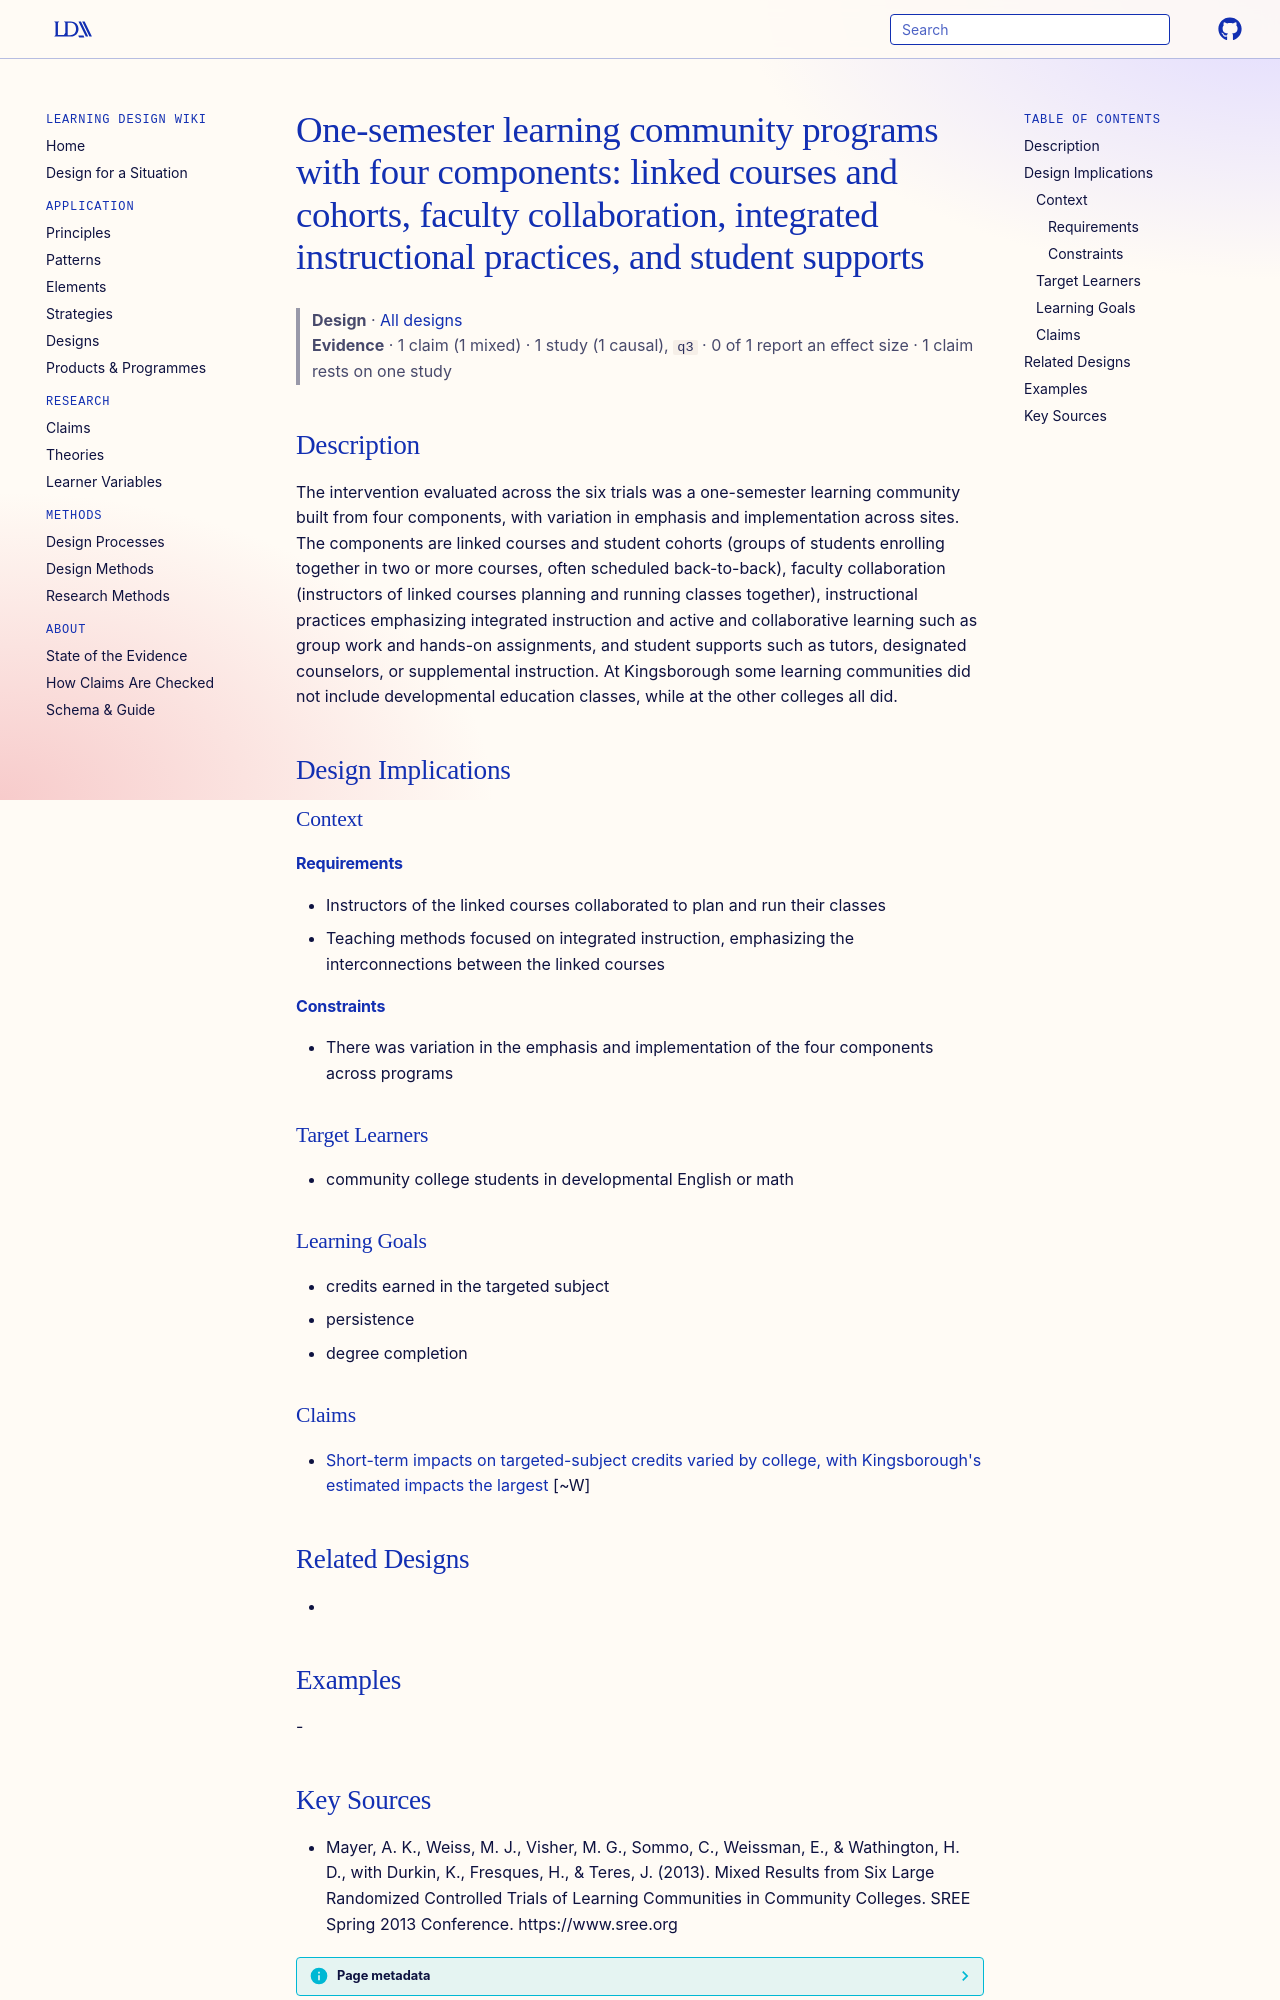

repository: Learning-Design-Alliance/learning-wiki · page: designs/learning-community-four-component-program/index.html · generator: mkdocs

---
type: design
id: learning-community-four-component-program
title: "One-semester learning community programs with four components: linked courses and cohorts, faculty collaboration, integrated instructional practices, and student supports"
description: The intervention evaluated across the six trials was a one-semester learning community built from four components, with variation in emphasis and implementation across sites.
status: review
generated:
  by: "process:settle-candidates"
  at: 2026-11-02
sources:
  - id: mayer-2013
    resource: "https://www.sree.org"
    title: "Mayer, A. K., Weiss, M. J., Visher, M. G., Sommo, C., Weissman, E., & Wathington, H. D., with Durkin, K., Fresques, H., & Teres, J. (2013). Mixed Results from Six Large Randomized Controlled Trials of Learning Communities in Community Colleges. SREE Spring 2013 Conference. https://www.sree.org"
    author: "Mayer, A. K., Weiss, M. J., Visher, M. G., Sommo, C., Weissman, E., & Wathington, H. D., with Durkin, K., Fresques, H., & Teres, J"
---

# One-semester learning community programs with four components: linked courses and cohorts, faculty collaboration, integrated instructional practices, and student supports

> **Design** · [All designs](index.md)
> **Evidence** · 1 claim (1 mixed) · 1 study (1 causal), `q3` · 0 of 1 report an effect size · 1 claim rests on one study

## Description
The intervention evaluated across the six trials was a one-semester learning community built from four components, with variation in emphasis and implementation across sites. The components are linked courses and student cohorts (groups of students enrolling together in two or more courses, often scheduled back-to-back), faculty collaboration (instructors of linked courses planning and running classes together), instructional practices emphasizing integrated instruction and active and collaborative learning such as group work and hands-on assignments, and student supports such as tutors, designated counselors, or supplemental instruction. At Kingsborough some learning communities did not include developmental education classes, while at the other colleges all did.

## Design Implications

### Context
#### Requirements
- Instructors of the linked courses collaborated to plan and run their classes
- Teaching methods focused on integrated instruction, emphasizing the interconnections between the linked courses
#### Constraints
- There was variation in the emphasis and implementation of the four components across programs

### Target Learners
- community college students in developmental English or math

### Learning Goals
- credits earned in the targeted subject
- persistence
- degree completion

### Claims

- [Short-term impacts on targeted-subject credits varied by college, with Kingsborough's estimated impacts the largest](../claims/learning-community-impacts-vary-by-college.md) [~W]

## Related Designs
- 

## Examples
-
